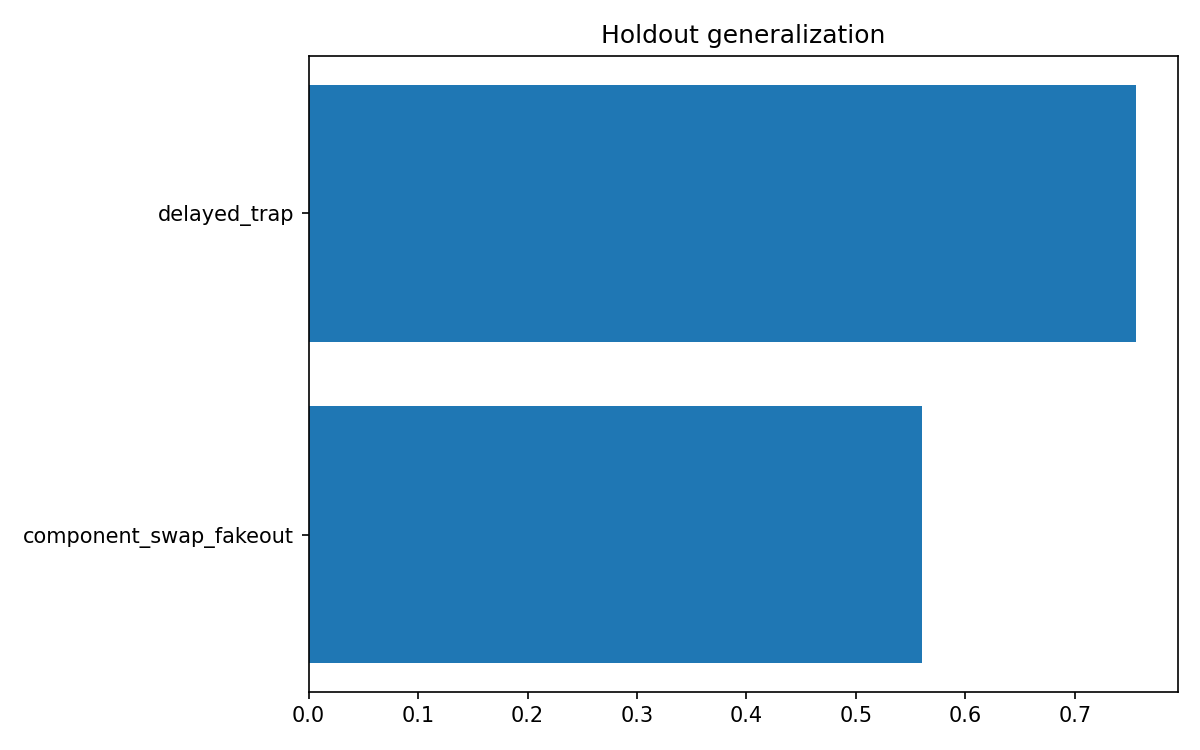

Source data for this figure (header and first rows):
condition, alpha, T, p_viable_T, control, sample_n, early_to_late_neighbor_preservation, future_profile_separation, ordered_persistence, viability_gate, component_non_erasure, counterfactual_affordance, minimal_recoverability, horizon_coherence, ridge_R2_past_to_future, ridge_R2_time_shuffled, temporal_prediction_delta, A_past_to_A_future_delta, B_past_to_B_future_delta, component_continuity_balance, component_erasure_score, counterfactual_profile_separation, intervention_viable_reachability_delta, component_conditioned_affordance_balance
coupled, 0.45, 900, 0.9989, delayed_trap, 252000, 0.6683, 1.169, 0.9155, 0.9989, 0.7308, 0.6203, 0.6698, 0.8365, 0.9089, -0.0003245, 0.9093, 0.9426, 0.6814, 0.7388, 0.2771, 0.009494, 1.0, 0.8514
coupled, 0.45, 900, 0.9989, component_swap_fakeout, 252000, 0.2258, 0.729, 0.4605, 0.9989, 0.07409, 0.3731, 0.6746, 0.7753, 0.4263, -0.0005655, 0.4268, 0.8512, -0.0006204, 0.1482, 1.0, 0.02374, 1.0, 0.09551
coupled, 0.45, 1500, 0.9989, delayed_trap, 252000, 0.5394, 1.061, 0.808, 0.9989, 0.6495, 0.5679, 0.6696, 0.8365, 0.8224, -0.0008681, 0.8232, 0.8698, 0.5437, 0.6739, 0.3749, 0.008676, 1.0, 0.6949
coupled, 0.45, 1500, 0.9989, component_swap_fakeout, 252000, 0.1808, 0.6273, 0.3878, 0.9989, 0.1509, 0.376, 0.676, 0.7753, 0.3547, -0.0004535, 0.3551, 0.6981, -2.7149819288752042e-05, 0.3018, 1.0, 0.0281, 1.0, 0.09998
coupled, 0.45, 2400, 0.9989, delayed_trap, 252000, 0.3817, 0.8614, 0.6386, 0.9989, 0.5426, 0.5335, 0.6693, 0.8365, 0.6727, -0.000213, 0.6729, 0.7399, 0.3509, 0.611, 0.5258, 0.008011, 1.0, 0.5924
coupled, 0.45, 2400, 0.9989, component_swap_fakeout, 252000, 0.1117, 0.4654, 0.2747, 0.9989, 0.2548, 0.3752, 0.6778, 0.7753, 0.2464, -0.0006478, 0.2471, 0.4903, -0.0001791, 0.5095, 1.0, 0.03334, 1.0, 0.09234
coupled, 0.5, 900, 0.9989, delayed_trap, 252000, 0.6679, 1.201, 0.9273, 0.9989, 0.7505, 0.6086, 0.6699, 0.8418, 0.9124, -0.0006698, 0.9131, 0.9429, 0.7008, 0.7579, 0.2568, 0.009758, 1.0, 0.8161
coupled, 0.5, 900, 0.9989, component_swap_fakeout, 252000, 0.2247, 0.7402, 0.4658, 0.9989, 0.0736, 0.3597, 0.6753, 0.7764, 0.4316, -0.0008385, 0.4325, 0.8526, -0.0001821, 0.1472, 1.0, 0.02596, 1.0, 0.05322
coupled, 0.5, 1500, 0.9989, delayed_trap, 252000, 0.5411, 1.077, 0.8143, 0.9989, 0.6663, 0.5835, 0.6698, 0.8418, 0.823, -0.001252, 0.8242, 0.8661, 0.5563, 0.6902, 0.3577, 0.009302, 1.0, 0.7412
coupled, 0.5, 1500, 0.9989, component_swap_fakeout, 252000, 0.1751, 0.6354, 0.3893, 0.9989, 0.1533, 0.3739, 0.6773, 0.7764, 0.357, -0.0004362, 0.3574, 0.6931, -0.0003961, 0.3065, 1.0, 0.03193, 1.0, 0.08977
coupled, 0.5, 2400, 0.9989, delayed_trap, 252000, 0.4053, 0.8825, 0.6558, 0.9989, 0.578, 0.5335, 0.6693, 0.8418, 0.6786, -0.0009721, 0.6796, 0.7402, 0.3812, 0.641, 0.485, 0.008015, 1.0, 0.5924
coupled, 0.5, 2400, 0.9989, component_swap_fakeout, 252000, 0.1142, 0.4832, 0.2791, 0.9989, 0.2611, 0.3828, 0.6815, 0.7764, 0.2393, -0.0007119, 0.24, 0.4775, -0.0002812, 0.5223, 1.0, 0.0444, 1.0, 0.1041
coupled, 0.525, 900, 0.9989, delayed_trap, 252000, 0.6675, 1.18, 0.9196, 0.9989, 0.7592, 0.6254, 0.67, 0.8392, 0.9105, -0.0008523, 0.9114, 0.9401, 0.7067, 0.7666, 0.2482, 0.009931, 1.0, 0.8663
coupled, 0.525, 900, 0.9989, component_swap_fakeout, 252000, 0.2166, 0.7272, 0.4574, 0.9989, 0.07573, 0.3704, 0.6754, 0.7735, 0.4271, -0.001431, 0.4286, 0.8478, -0.000723, 0.1515, 1.0, 0.02619, 1.0, 0.08497
coupled, 0.525, 1500, 0.9989, delayed_trap, 252000, 0.5442, 1.079, 0.8139, 0.9989, 0.6729, 0.5646, 0.6698, 0.8392, 0.8177, -0.0003354, 0.8181, 0.8691, 0.5649, 0.6958, 0.3501, 0.009332, 1.0, 0.6845
coupled, 0.525, 1500, 0.9989, component_swap_fakeout, 252000, 0.1759, 0.6344, 0.3849, 0.9989, 0.152, 0.367, 0.6783, 0.7735, 0.3437, -0.000583, 0.3443, 0.6957, -0.0003166, 0.304, 1.0, 0.03486, 1.0, 0.06616
coupled, 0.525, 2400, 0.9989, delayed_trap, 252000, 0.3851, 0.8874, 0.6456, 0.9989, 0.5871, 0.5425, 0.6695, 0.8392, 0.6642, -0.0002705, 0.6644, 0.7252, 0.3781, 0.6529, 0.4786, 0.008487, 1.0, 0.6191
coupled, 0.525, 2400, 0.9989, component_swap_fakeout, 252000, 0.1145, 0.4646, 0.2716, 0.9989, 0.2641, 0.3734, 0.6833, 0.7735, 0.2353, -0.0004778, 0.2357, 0.4713, -0.0004252, 0.5283, 1.0, 0.04976, 1.0, 0.07033
